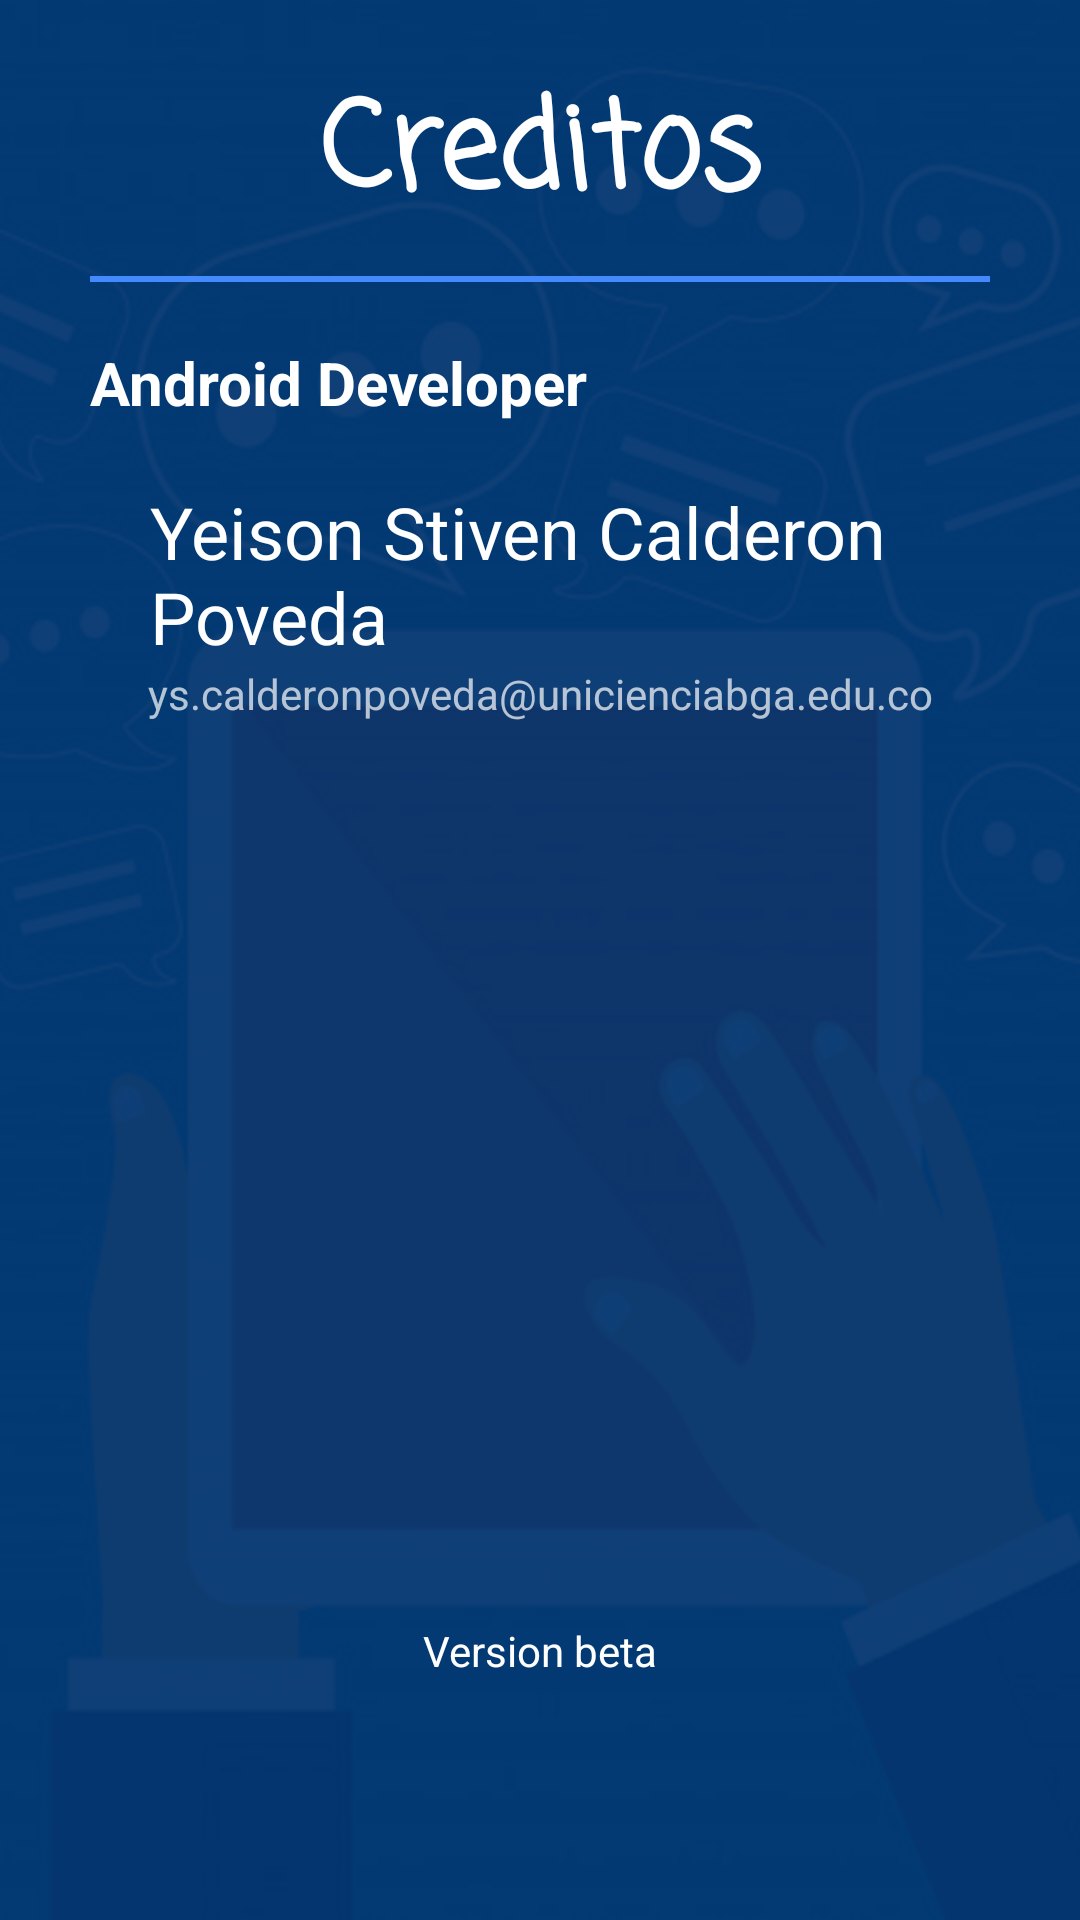

Produce the Android XML layout that renders to this screen, including the resource entries it uses.
<!-- AndroidManifest.xml: application theme Theme.Uniinfo -->
<!-- res/layout/activity_usu_acercade.xml -->
<?xml version="1.0" encoding="utf-8"?>
<LinearLayout xmlns:android="http://schemas.android.com/apk/res/android"
    xmlns:app="http://schemas.android.com/apk/res-auto"
    xmlns:tools="http://schemas.android.com/tools"
    android:layout_width="match_parent"
    android:layout_height="match_parent"
    android:background="@drawable/fondo_completo"
    android:orientation="vertical"
    tools:context=".usuAcercade">

    <ImageView
        android:id="@+id/regresar_informacion"
        android:layout_width="wrap_content"
        android:layout_height="wrap_content"
        android:onClick="regresarinformacion"
        android:layout_gravity="start"
        android:paddingStart="16dp"
        android:paddingTop="16dp"
        app:srcCompat="@drawable/baseline_arrow_back_ios_24v3"
        android:contentDescription="TODO" />

    <TextView
        android:id="@+id/textView5"
        android:layout_width="match_parent"
        android:layout_height="wrap_content"
        android:layout_marginTop="5dp"
        android:fontFamily="casual"
        android:text="Creditos"
        android:textAlignment="center"
        android:textColor="@color/white"
        android:textSize="40sp"
        android:textStyle="bold" />


    <LinearLayout
        android:layout_width="match_parent"
        android:layout_height="2dp"
        android:layout_marginLeft="30dp"
        android:layout_marginTop="10dp"
        android:layout_marginRight="30dp"
        android:background="#448AFF"
        android:backgroundTint="#448AFF"
        android:orientation="vertical">

    </LinearLayout>

    <TextView
        android:id="@+id/textView2"
        android:layout_width="match_parent"
        android:layout_height="wrap_content"
        android:layout_marginTop="20dp"
        android:paddingLeft="30dp"
        android:text="Android Developer"
        android:textColor="@color/white"
        android:textSize="20sp"
        android:textStyle="bold" />

    <TextView
        android:id="@+id/textView3"
        android:layout_width="match_parent"
        android:layout_height="wrap_content"
        android:layout_marginTop="20dp"
        android:paddingLeft="50dp"
        android:text="Yeison Stiven Calderon Poveda"
        android:textColor="@color/white"
        android:textSize="24sp" />

    <TextView
        android:id="@+id/textView4"
        android:layout_width="match_parent"
        android:layout_height="wrap_content"
        android:text="ys.calderonpoveda@unicienciabga.edu.co"
        android:textAlignment="center" />

    <TextView
        android:id="@+id/textView7"
        android:layout_width="match_parent"
        android:layout_height="wrap_content"
        android:layout_marginTop="300dp"
        android:text="Version beta"
        android:textAlignment="center"
        android:textColor="@color/white" />

</LinearLayout>
<!-- resources referenced by this layout -->
<resources>
  <!-- drawable fondo_completo: png bitmap (drawable, 109475 bytes) -->
  <style name="Theme.Uniinfo" parent="Theme.MaterialComponents.NoActionBar">
          
          <item name="colorPrimary">#00E1FF</item>
          <item name="colorPrimaryVariant">#00A5FF</item>
          <item name="colorOnPrimary">@color/white</item>
          
          <item name="colorSecondary">@color/teal_200</item>
          <item name="colorSecondaryVariant">@color/teal_700</item>
          <item name="colorOnSecondary">#00A5FF</item>
          
          <item name="android:statusBarColor" tools:targetApi="l">#00A5FF</item>
          
      </style>
  <!-- not gathered from this repository: default colours our renderer supplied (Android Studio template values) -->
  <color name="teal_200">#FF03DAC5</color>
  <color name="teal_700">#FF018786</color>
  <color name="white">#FFFFFFFF</color>
</resources>
